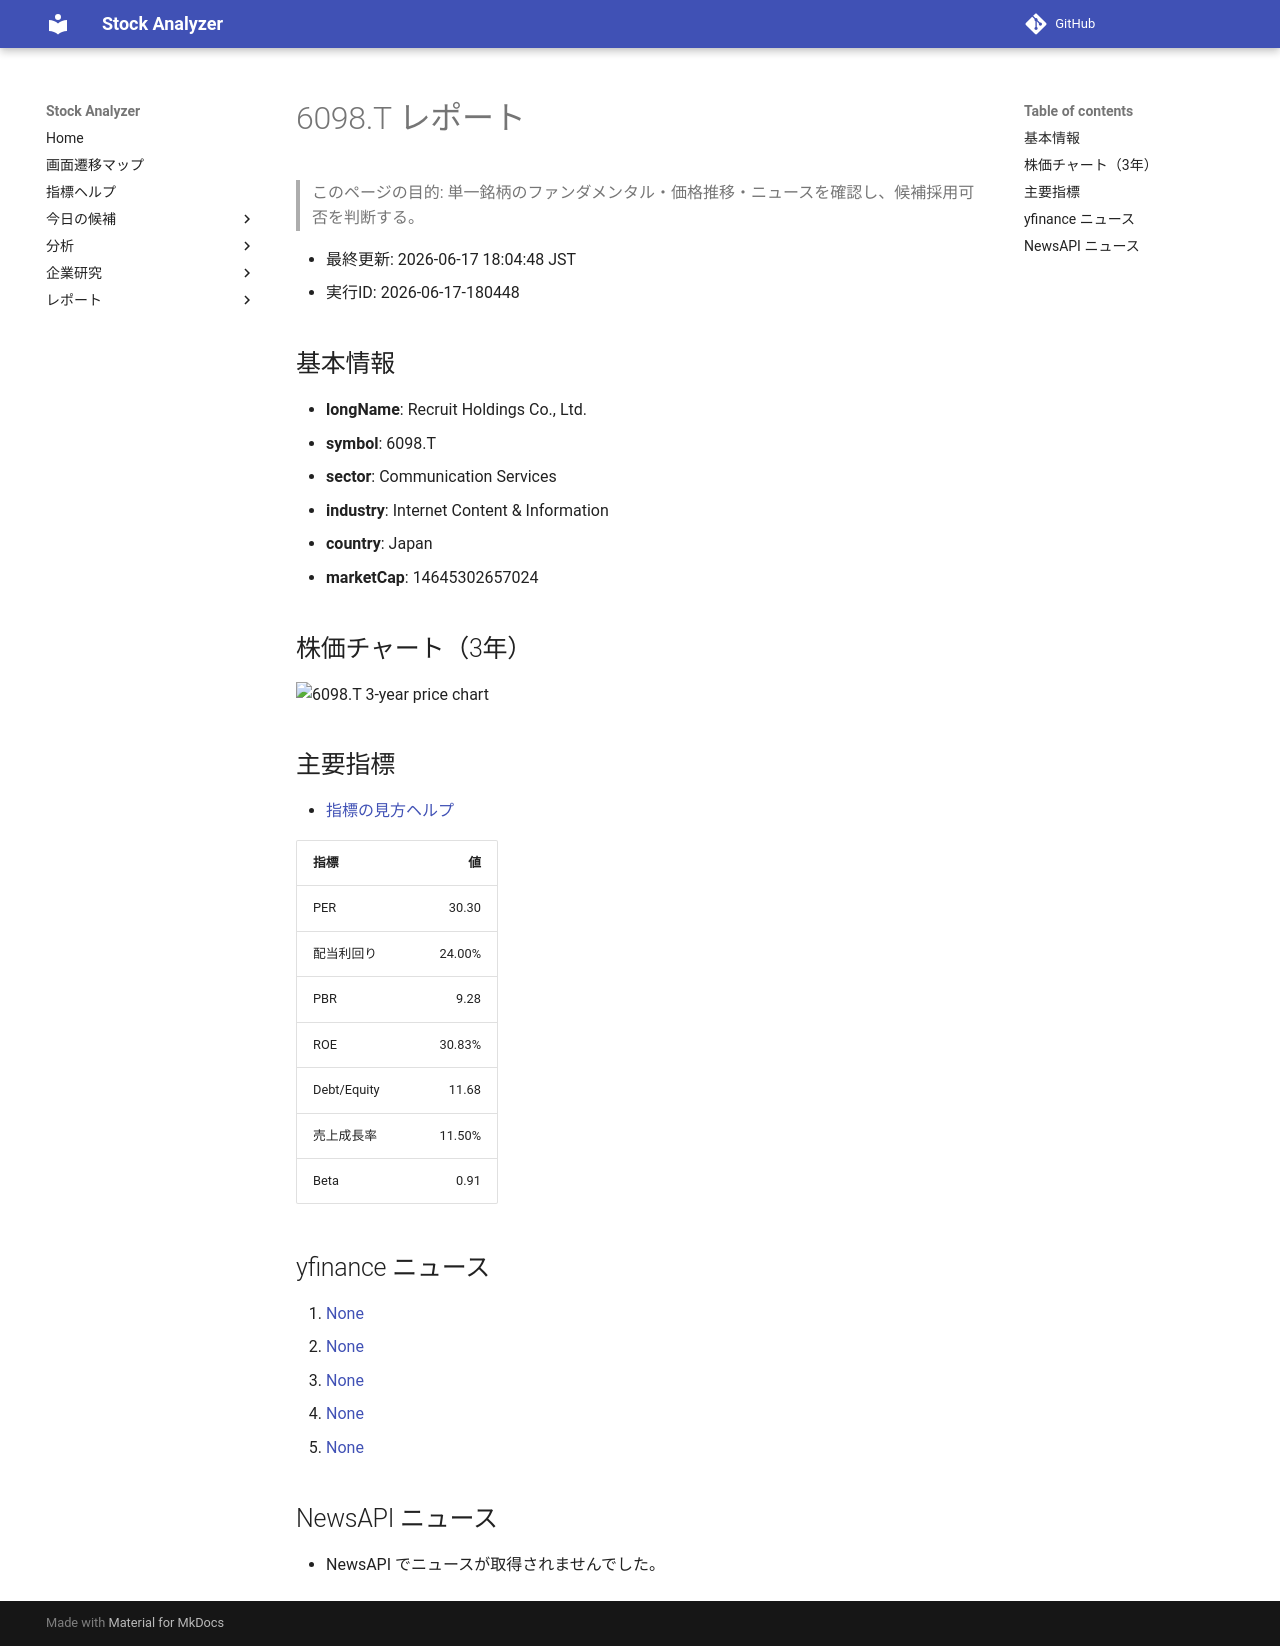

repository: Yumi-note/Making-APP · page: reports/2026-06-17/180448/6098_T/index.html · generator: mkdocs

# 6098.T レポート

> このページの目的: 単一銘柄のファンダメンタル・価格推移・ニュースを確認し、候補採用可否を判断する。

- 最終更新: 2026-06-17 18:04:48 JST
- 実行ID: 2026-06-17-180448

## 基本情報

- **longName**: Recruit Holdings Co., Ltd.
- **symbol**: 6098.T
- **sector**: Communication Services
- **industry**: Internet Content & Information
- **country**: Japan
- **marketCap**: 14645302657024

## 株価チャート（3年）

![6098.T 3-year price chart](6098_T_3y.png)

## 主要指標

- [指標の見方ヘルプ](../../../../indicators.md)

| 指標 | 値 |
|---|---:|
| PER | 30.30 |
| 配当利回り | 24.00% |
| PBR | 9.28 |
| ROE | 30.83% |
| Debt/Equity | 11.68 |
| 売上成長率 | 11.50% |
| Beta | 0.91 |

## yfinance ニュース

1. [None](None)
2. [None](None)
3. [None](None)
4. [None](None)
5. [None](None)

## NewsAPI ニュース

- NewsAPI でニュースが取得されませんでした。
